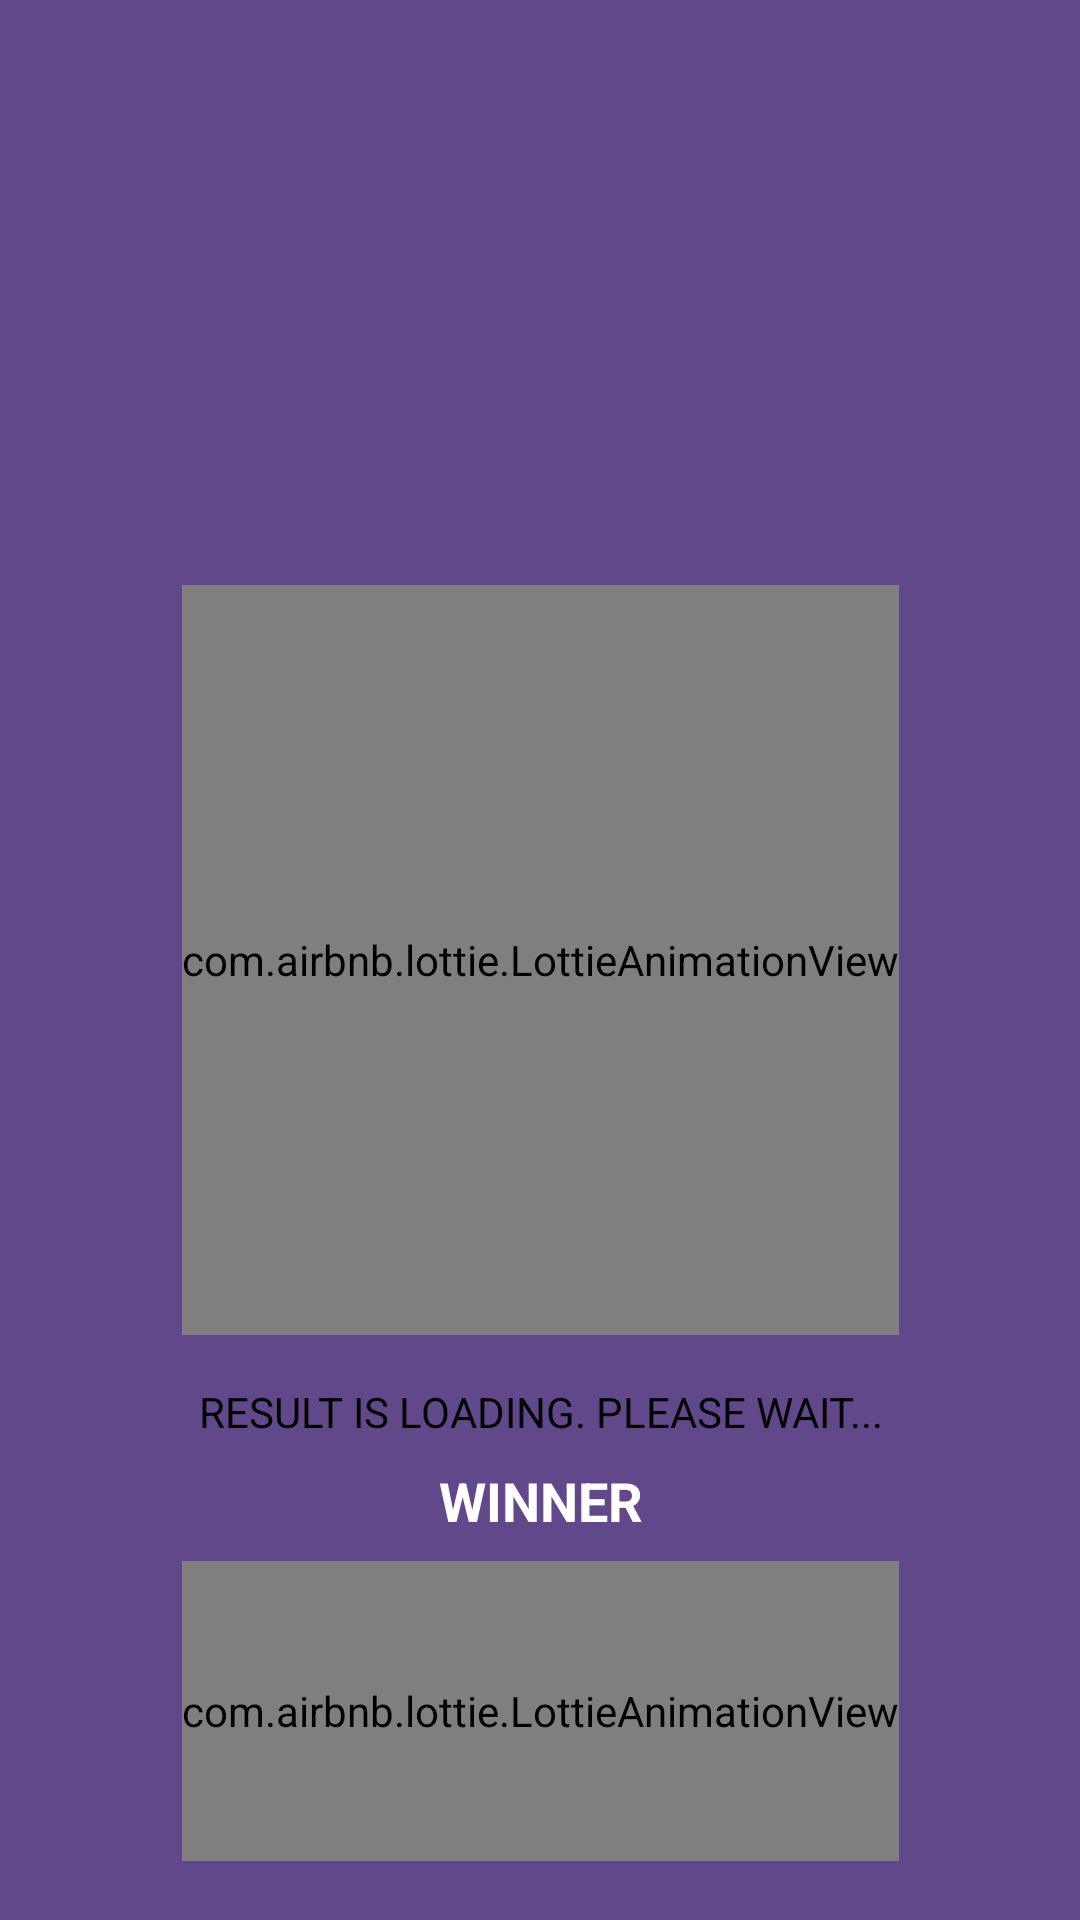

Layout XML and referenced resources for this Android screen:
<!-- AndroidManifest.xml: application theme Theme.KURYcx -->
<!-- res/layout/activity_show_draw_generator.xml -->
<?xml version="1.0" encoding="utf-8"?>
<androidx.constraintlayout.widget.ConstraintLayout xmlns:android="http://schemas.android.com/apk/res/android"
    xmlns:app="http://schemas.android.com/apk/res-auto"
    xmlns:tools="http://schemas.android.com/tools"
    android:id="@+id/main"
    android:layout_width="match_parent"
    android:background="#61488B"
    android:layout_height="match_parent"
    tools:context=".ShowDrawGeneratorActivity">


    <com.airbnb.lottie.LottieAnimationView
        android:id="@+id/animationView"
        android:layout_width="wrap_content"
        android:layout_height="250dp"
        app:layout_constraintBottom_toBottomOf="parent"
        app:layout_constraintEnd_toEndOf="parent"
        app:layout_constraintStart_toStartOf="parent"
        app:layout_constraintTop_toTopOf="parent"
        app:lottie_autoPlay="true"
        app:lottie_loop="true"
        app:lottie_rawRes="@raw/lottie_draw" />

    <TextView
        android:id="@+id/textViewResultLoading"
        android:layout_width="wrap_content"
        android:layout_height="wrap_content"
        android:layout_marginTop="16dp"
        android:text="Result is loading. Please wait..."
        android:textColor="@color/black"
        android:textAllCaps="true"
        app:layout_constraintEnd_toEndOf="@+id/animationView"
        app:layout_constraintStart_toStartOf="@+id/animationView"
        app:layout_constraintTop_toBottomOf="@+id/animationView" />



        <TextView
            app:layout_constraintEnd_toEndOf="@+id/textViewResultLoading"
            app:layout_constraintStart_toStartOf="@+id/textViewResultLoading"
            app:layout_constraintTop_toBottomOf="@+id/textViewResultLoading"
            android:id="@+id/textViewLoadingNames"
            android:layout_width="wrap_content"
            android:layout_height="wrap_content"
            android:layout_gravity="center"
            android:gravity="center"
            android:padding="8dp"
            android:text="WINNER"
            android:textAllCaps="true"
            android:textColor="@color/white"
            android:textSize="18sp"
            android:textStyle="bold" />



    <com.airbnb.lottie.LottieAnimationView
        android:id="@+id/animLoading"
        android:layout_width="wrap_content"
        android:layout_height="100dp"
        app:layout_constraintEnd_toEndOf="parent"
        app:layout_constraintStart_toStartOf="parent"
        app:layout_constraintTop_toBottomOf="@+id/textViewLoadingNames"
        app:lottie_autoPlay="true"
        app:lottie_loop="true"
        app:lottie_rawRes="@raw/loading" />

</androidx.constraintlayout.widget.ConstraintLayout>
<!-- resources referenced by this layout -->
<resources>
  <color name="black">#FF000000</color>
  <color name="white">#FFFFFFFF</color>
  <style name="Theme.KURYcx" parent="Theme.MaterialComponents.DayNight.NoActionBar">
          
          <item name="colorPrimary">@color/bluetheme</item>
          <item name="colorPrimaryVariant">@color/bluetheme</item>
          <item name="colorOnPrimary">@color/white</item>
          
          <item name="colorSecondary">@color/teal_200</item>
          <item name="colorSecondaryVariant">@color/teal_700</item>
          <item name="colorOnSecondary">@color/black</item>
          
          <item name="android:statusBarColor">?attr/colorPrimaryVariant</item>
          
      </style>
  <color name="bluetheme">#157EF8</color>
  <color name="teal_200">#FF03DAC5</color>
  <color name="teal_700">#FF018786</color>
</resources>
